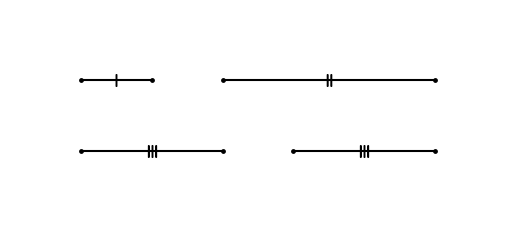

Write Python code to recreate this figure.
#T# the following code shows how to draw segment markings with hash marks

#T# to draw hash marks, the pyplot module of the matplotlib package is used
import matplotlib.pyplot as plt

#T# to transform the markers of a plot, import the MarkerStyle constructor
from matplotlib.markers import MarkerStyle

#T# create the figure and axes
fig1, ax1 = plt.subplots(1, 1)

#T# set the aspect of the axes
ax1.set_aspect('equal')

#T# hide the spines and ticks
for it1 in ['top', 'bottom', 'left', 'right']:
    ax1.spines[it1].set_visible(False)
ax1.xaxis.set_visible(False)
ax1.yaxis.set_visible(False)

#T# create the variables that define the plot
p1_1 = [0, 1]
p1_2 = [1, 1]
p2_1 = [2, 1]
p2_2 = [5, 1]
p3_1 = [0, 0]
p3_2 = [2, 0]
p4_1 = [3, 0]
p4_2 = [5, 0]

p1 = [0.5, 1] #| midpoints of the segments
p2 = [3.5, 1]
p3 = [1.0, 0]
p4 = [4.0, 0]

list1 = [0, 1, 2, 5, 0, 2, 3, 5] #| x coordinates of the endpoints of the segments
list2 = [1, 1, 1, 1, 0, 0, 0, 0] #| y coordinates of the endpoints of the segments

#T# set the axes size
ax1.axis([-1, 6, -1, 2])

#T# plot the figure
plt.plot([p1_1[0], p1_2[0]], [p1_1[1], p1_2[1]], 'k')
plt.plot([p2_1[0], p2_2[0]], [p2_1[1], p2_2[1]], 'k')
plt.plot([p3_1[0], p3_2[0]], [p3_1[1], p3_2[1]], 'k')
plt.plot([p4_1[0], p4_2[0]], [p4_1[1], p4_2[1]], 'k')
plt.scatter(list1, list2, s = 6, color = 'k')

#T# set the math text font to the Latex default, Computer Modern
import matplotlib
matplotlib.rcParams['mathtext.fontset'] = 'cm'

#T# create the markers
marker1 = MarkerStyle(r'$|$')
marker1._transform.scale(1.6, 1.4)

marker2 = MarkerStyle(r'$||$')
marker2._transform.scale(1.6, 1.4)

marker3 = MarkerStyle(r'$|||$')
marker3._transform.scale(1.6, 1.4)

#T# plot the hash marks
plt.plot(p1[0], p1[1], 'k', marker = marker1)
plt.plot(p2[0], p2[1], 'k', marker = marker2)
plt.plot(p3[0], p3[1], 'k', marker = marker3)
plt.plot(p4[0], p4[1], 'k', marker = marker3)

#T# show the results
plt.show()